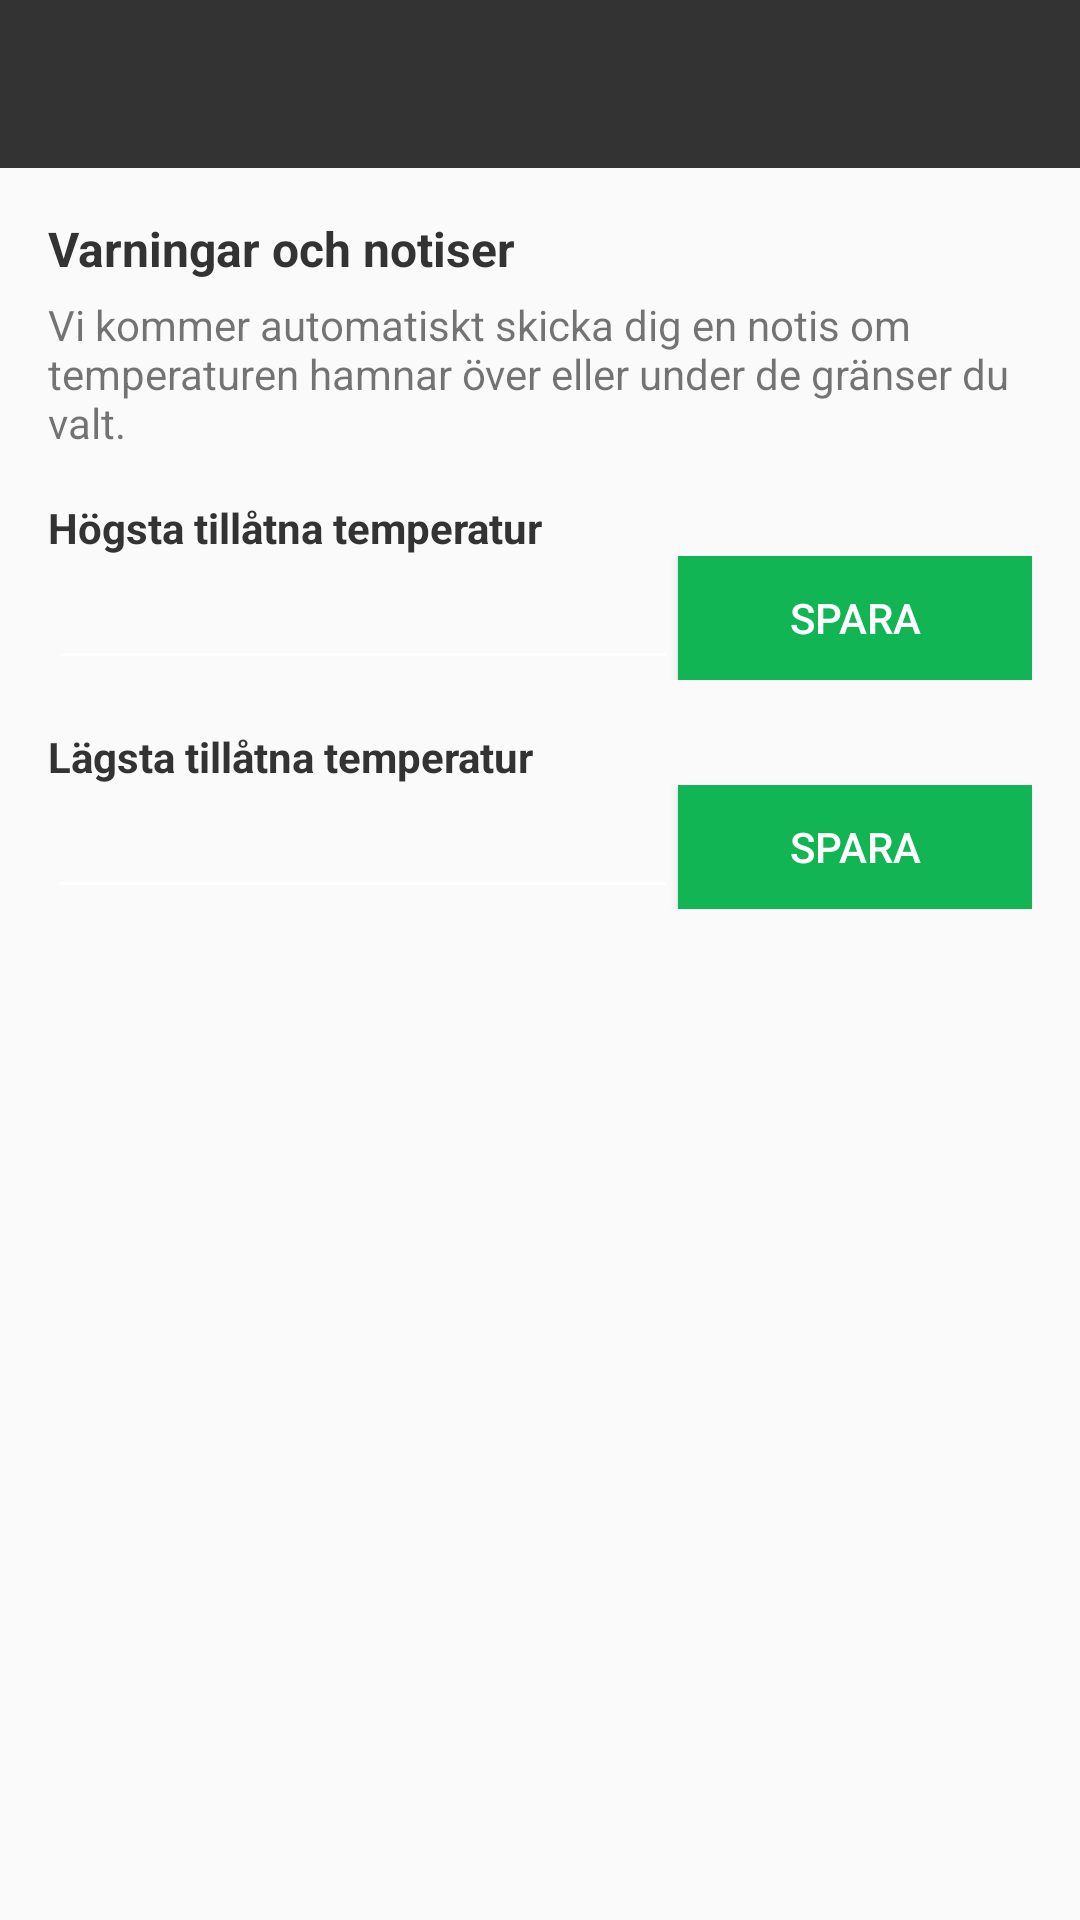

Reconstruct the res/layout file that produces this screen, plus the resources it refers to.
<!-- AndroidManifest.xml: application theme AppTheme -->
<!-- res/layout/activity_limit.xml -->
<?xml version="1.0" encoding="utf-8"?>
<RelativeLayout
    xmlns:android="http://schemas.android.com/apk/res/android"
    xmlns:app="http://schemas.android.com/apk/res-auto"
    xmlns:tools="http://schemas.android.com/tools"
    android:layout_width="match_parent"
    android:layout_height="match_parent"
    tools:context="com.example.fredrik.caliditas.LimitActivity">

    <ScrollView
        android:layout_width="fill_parent"
        android:layout_height="fill_parent">

        <LinearLayout
            android:layout_width="fill_parent"
            android:layout_height="fill_parent"
            android:orientation="vertical">

            <include
                android:id="@+id/toolbar"
                layout="@layout/toolbar" />

            <LinearLayout
                android:id="@+id/linearLayout"
                android:layout_width="match_parent"
                android:layout_height="wrap_content"
                android:layout_margin="16dp"
                android:layout_marginTop="0dp"
                android:orientation="vertical"
                app:layout_constraintEnd_toEndOf="parent"
                app:layout_constraintHorizontal_bias="0.0"
                app:layout_constraintStart_toStartOf="parent"
                app:layout_constraintTop_toTopOf="parent">

                <TextView
                    android:id="@+id/textView"
                    android:layout_width="match_parent"
                    android:layout_height="wrap_content"
                    android:text="Varningar och notiser"
                    android:textColor="@color/colorAccent"
                    android:textSize="16sp"
                    android:textStyle="bold" />

                <TextView
                    android:id="@+id/textView2"
                    android:layout_width="match_parent"
                    android:layout_height="wrap_content"
                    android:layout_marginTop="5dp"
                    android:text="Vi kommer automatiskt skicka dig en notis om temperaturen hamnar över eller under de gränser du valt." />

                <LinearLayout
                    android:layout_width="match_parent"
                    android:layout_height="match_parent"
                    android:layout_marginTop="16dp"
                    android:orientation="vertical">

                    <TextView
                        android:id="@+id/textView5"
                        android:layout_width="match_parent"
                        android:layout_height="wrap_content"
                        android:text="Högsta tillåtna temperatur"
                        android:textColor="@color/colorAccent"
                        android:textStyle="bold" />

                    <LinearLayout
                        android:layout_width="match_parent"
                        android:layout_height="match_parent"
                        android:gravity="center_vertical|fill_vertical|fill_horizontal"
                        android:orientation="horizontal"
                        android:descendantFocusability="beforeDescendants"
                        android:focusableInTouchMode="true">

                        <EditText
                            android:id="@+id/highestTemperature"
                            android:layout_width="wrap_content"
                            android:layout_height="wrap_content"
                            android:layout_weight="0"
                            android:ems="10"
                            android:inputType="numberSigned"
                            android:singleLine="true"
                            android:textColor="@color/colorAccent" />

                        <Button
                            android:id="@+id/highestTempButton"
                            android:layout_width="wrap_content"
                            android:layout_height="match_parent"
                            android:layout_weight="1"
                            android:background="@color/colorPrimary"
                            android:text="Spara"
                            android:textColor="@color/white" />
                    </LinearLayout>
                </LinearLayout>

                <LinearLayout
                    android:layout_width="match_parent"
                    android:layout_height="match_parent"
                    android:layout_marginTop="16dp"
                    android:orientation="vertical">

                    <TextView
                        android:id="@+id/textView3"
                        android:layout_width="match_parent"
                        android:layout_height="wrap_content"
                        android:text="Lägsta tillåtna temperatur"
                        android:textColor="@color/colorAccent"
                        android:textStyle="bold" />

                    <LinearLayout
                        android:layout_width="match_parent"
                        android:layout_height="match_parent"
                        android:gravity="center_vertical|fill_vertical|fill_horizontal"
                        android:orientation="horizontal"
                        android:descendantFocusability="beforeDescendants"
                        android:focusableInTouchMode="true">

                        <EditText
                            android:id="@+id/lowestTemperature"
                            android:layout_width="wrap_content"
                            android:layout_height="wrap_content"
                            android:layout_weight="0"
                            android:ems="10"
                            android:inputType="numberSigned"
                            android:singleLine="true"
                            android:textColor="@color/colorAccent" />

                        <Button
                            android:id="@+id/lowestTempButton"
                            android:layout_width="wrap_content"
                            android:layout_height="match_parent"
                            android:layout_weight="1"
                            android:background="@color/colorPrimary"
                            android:text="Spara"
                            android:textColor="@color/white" />
                    </LinearLayout>
                </LinearLayout>

            </LinearLayout>

        </LinearLayout>
    </ScrollView>

</RelativeLayout>
<!-- res/layout/toolbar.xml (included above) -->
<?xml version="1.0" encoding="utf-8"?>
<android.support.v7.widget.Toolbar xmlns:android="http://schemas.android.com/apk/res/android"
    xmlns:tools="http://schemas.android.com/tools"
    xmlns:app="http://schemas.android.com/apk/res-auto"
    android:layout_width="match_parent"
    android:layout_height="56dp"
    android:background="@color/colorAccent"
    android:theme="@style/ThemeOverlay.AppCompat.Dark"
    app:titleTextAppearance="@style/Toolbar.TitleText">
</android.support.v7.widget.Toolbar>
<!-- resources referenced by this layout -->
<resources>
  <color name="colorAccent">#333333</color>
  <color name="colorPrimary">#12b553</color>
  <color name="white">#ffffff</color>
  <style name="Toolbar.TitleText" parent="TextAppearance.Widget.AppCompat.Toolbar.Title">
          <item name="android:textSize">16sp</item>
          <item name="android:layout_marginLeft">5sp</item>
      </style>
  <style name="AppTheme" parent="Theme.AppCompat.Light.NoActionBar">
          
          <item name="colorPrimary">@color/colorPrimary</item>
          <item name="colorPrimaryDark">@color/colorPrimaryDark</item>
          <item name="colorAccent">@color/colorAccent</item>
          <item name="android:colorForeground">@color/foreground_material_light</item>
          <item name="colorControlNormal">@color/white</item>
      </style>
  <color name="colorPrimaryDark">#0c9743</color>
  <color name="foreground_material_light">#262626</color>
</resources>
